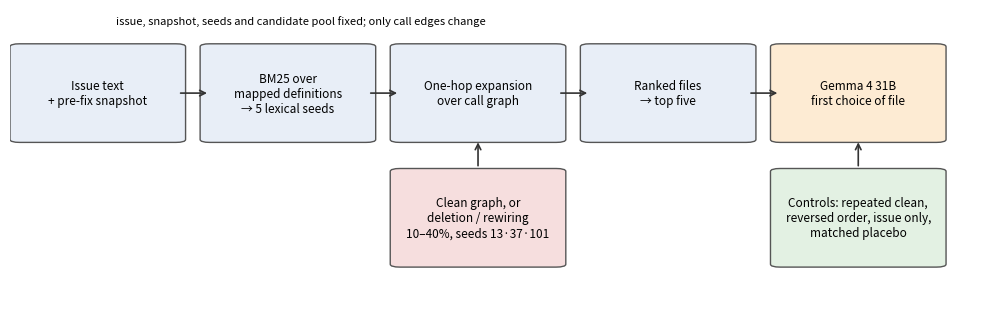

This figure's Python source: (Note: this script raises an exception after producing the figure.)
#!/usr/bin/env python3
"""Figure 0 of the paper: the protocol diagram (no data). `--no-readout` draws the fallback variant without the
Gemma 4 readout; `--v7` draws the v7 chain (two retrievers, oracle repair, patch and tests)."""
import sys
import matplotlib; matplotlib.use('Agg')
import matplotlib.pyplot as plt
from matplotlib.patches import FancyBboxPatch

V7 = '--v7' in sys.argv
NO_READOUT = '--no-readout' in sys.argv
TOP = ['Issue text\n+ pre-fix snapshot', 'BM25 over\nmapped definitions\n→ 5 lexical seeds',
       'One-hop expansion\nover call graph', 'Ranked files\n→ top five', 'Gemma 4 31B\nfirst choice of file']
BELOW = {2: ('Clean graph, or\ndeletion / rewiring\n10–40%, seeds 13·37·101', '#f6dede'),
         4: ('Controls: repeated clean,\nreversed order, issue only,\nmatched placebo', '#e3f1e3')}
if V7:
    TOP = TOP[:2] + ['One-hop or PPR\nover call graph', 'Ranked files\n→ top five',
                     'Gemma 4 31B:\nfirst choice of file,\nor a unified diff', 'Diff applied;\nF2P + P2P tests\nin Docker → resolved?']
    BELOW = {2: ('Clean graph, deletion /\nrewiring 10–40%, or\noracle repair (traced calls)', '#f6dede'),
             4: ('Controls: repeated clean,\nreversed order, issue only,\nmatched placebo', '#e3f1e3')}
if NO_READOUT:
    TOP, BELOW = TOP[:4], {2: BELOW[2]}
n = len(TOP)
step, w = 0.98 / n, 0.98 / n - 0.035
xs = [0.01 + i * step for i in range(n)]
fig, ax = plt.subplots(figsize=(10 if n <= 5 else 11, 3.2)); ax.set_axis_off(); ax.set_xlim(0, 1); ax.set_ylim(0, 1)
fs = 8.5 if n <= 5 else 7.8
for i, text in enumerate(TOP):
    colour = '#fdebd3' if 'Gemma' in text else '#e3e9f7' if 'Docker' in text else '#e8eef7'
    ax.add_patch(FancyBboxPatch((xs[i], 0.55), w, 0.32, boxstyle='round,pad=0.01', fc=colour, ec='#555'))
    ax.text(xs[i] + w / 2, 0.71, text, ha='center', va='center', fontsize=fs)
arrow = dict(arrowstyle='->', color='#333', lw=1.2)
for i in range(n - 1):
    ax.annotate('', (xs[i + 1], 0.71), (xs[i] + w + 0.002, 0.71), arrowprops=arrow)
for i, (text, colour) in BELOW.items():
    ax.add_patch(FancyBboxPatch((xs[i], 0.12), w, 0.32, boxstyle='round,pad=0.01', fc=colour, ec='#555'))
    ax.text(xs[i] + w / 2, 0.28, text, ha='center', va='center', fontsize=fs)
    ax.annotate('', (xs[i] + w / 2, 0.55), (xs[i] + w / 2, 0.45), arrowprops=arrow)
ax.text(0.30, 0.98, 'issue, snapshot, seeds and candidate pool fixed; only call edges change',
        ha='center', va='top', fontsize=8, style='italic')
out = 'f0_chain' if V7 else 'f0_protocol_no_readout' if NO_READOUT else 'f0_protocol'
plt.tight_layout(); plt.savefig(f'paper/figures/{out}.png', dpi=200)
